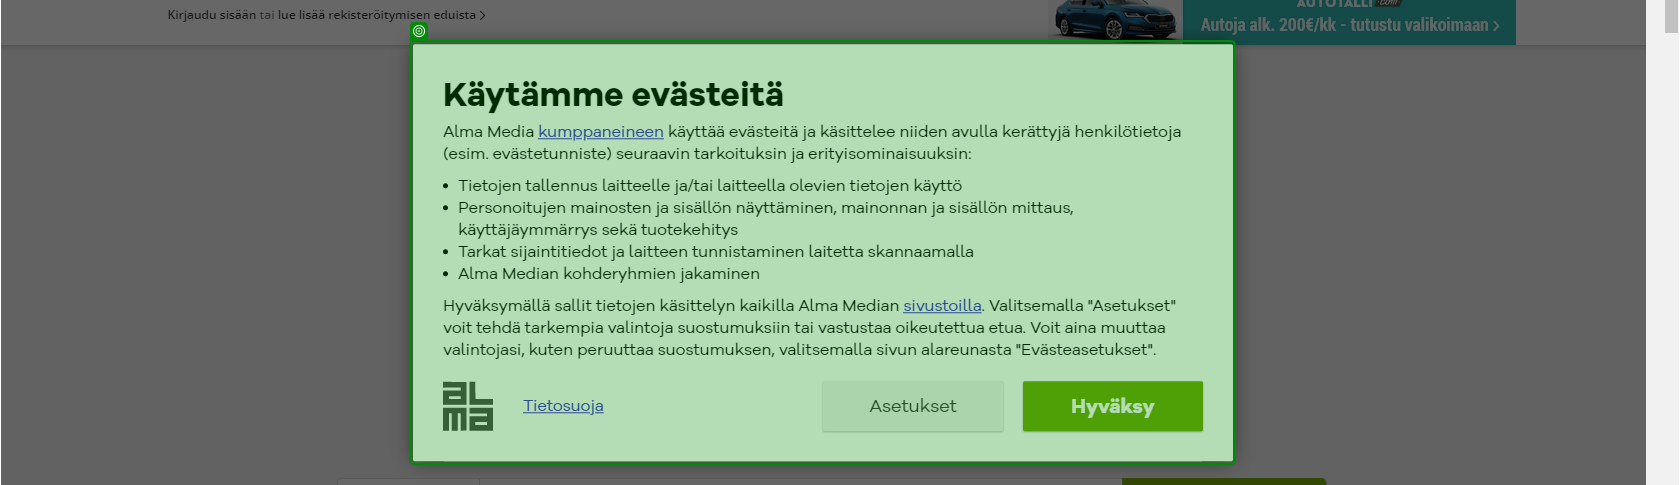
Task: Search for cars from Nettiauto with specified criteria.
Workflow: Nettiauto.Initialize

Step 1: check 'Käytämme evästeitä'

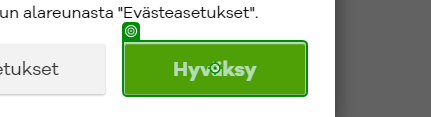
Step 2: click on 'Hyväksy'